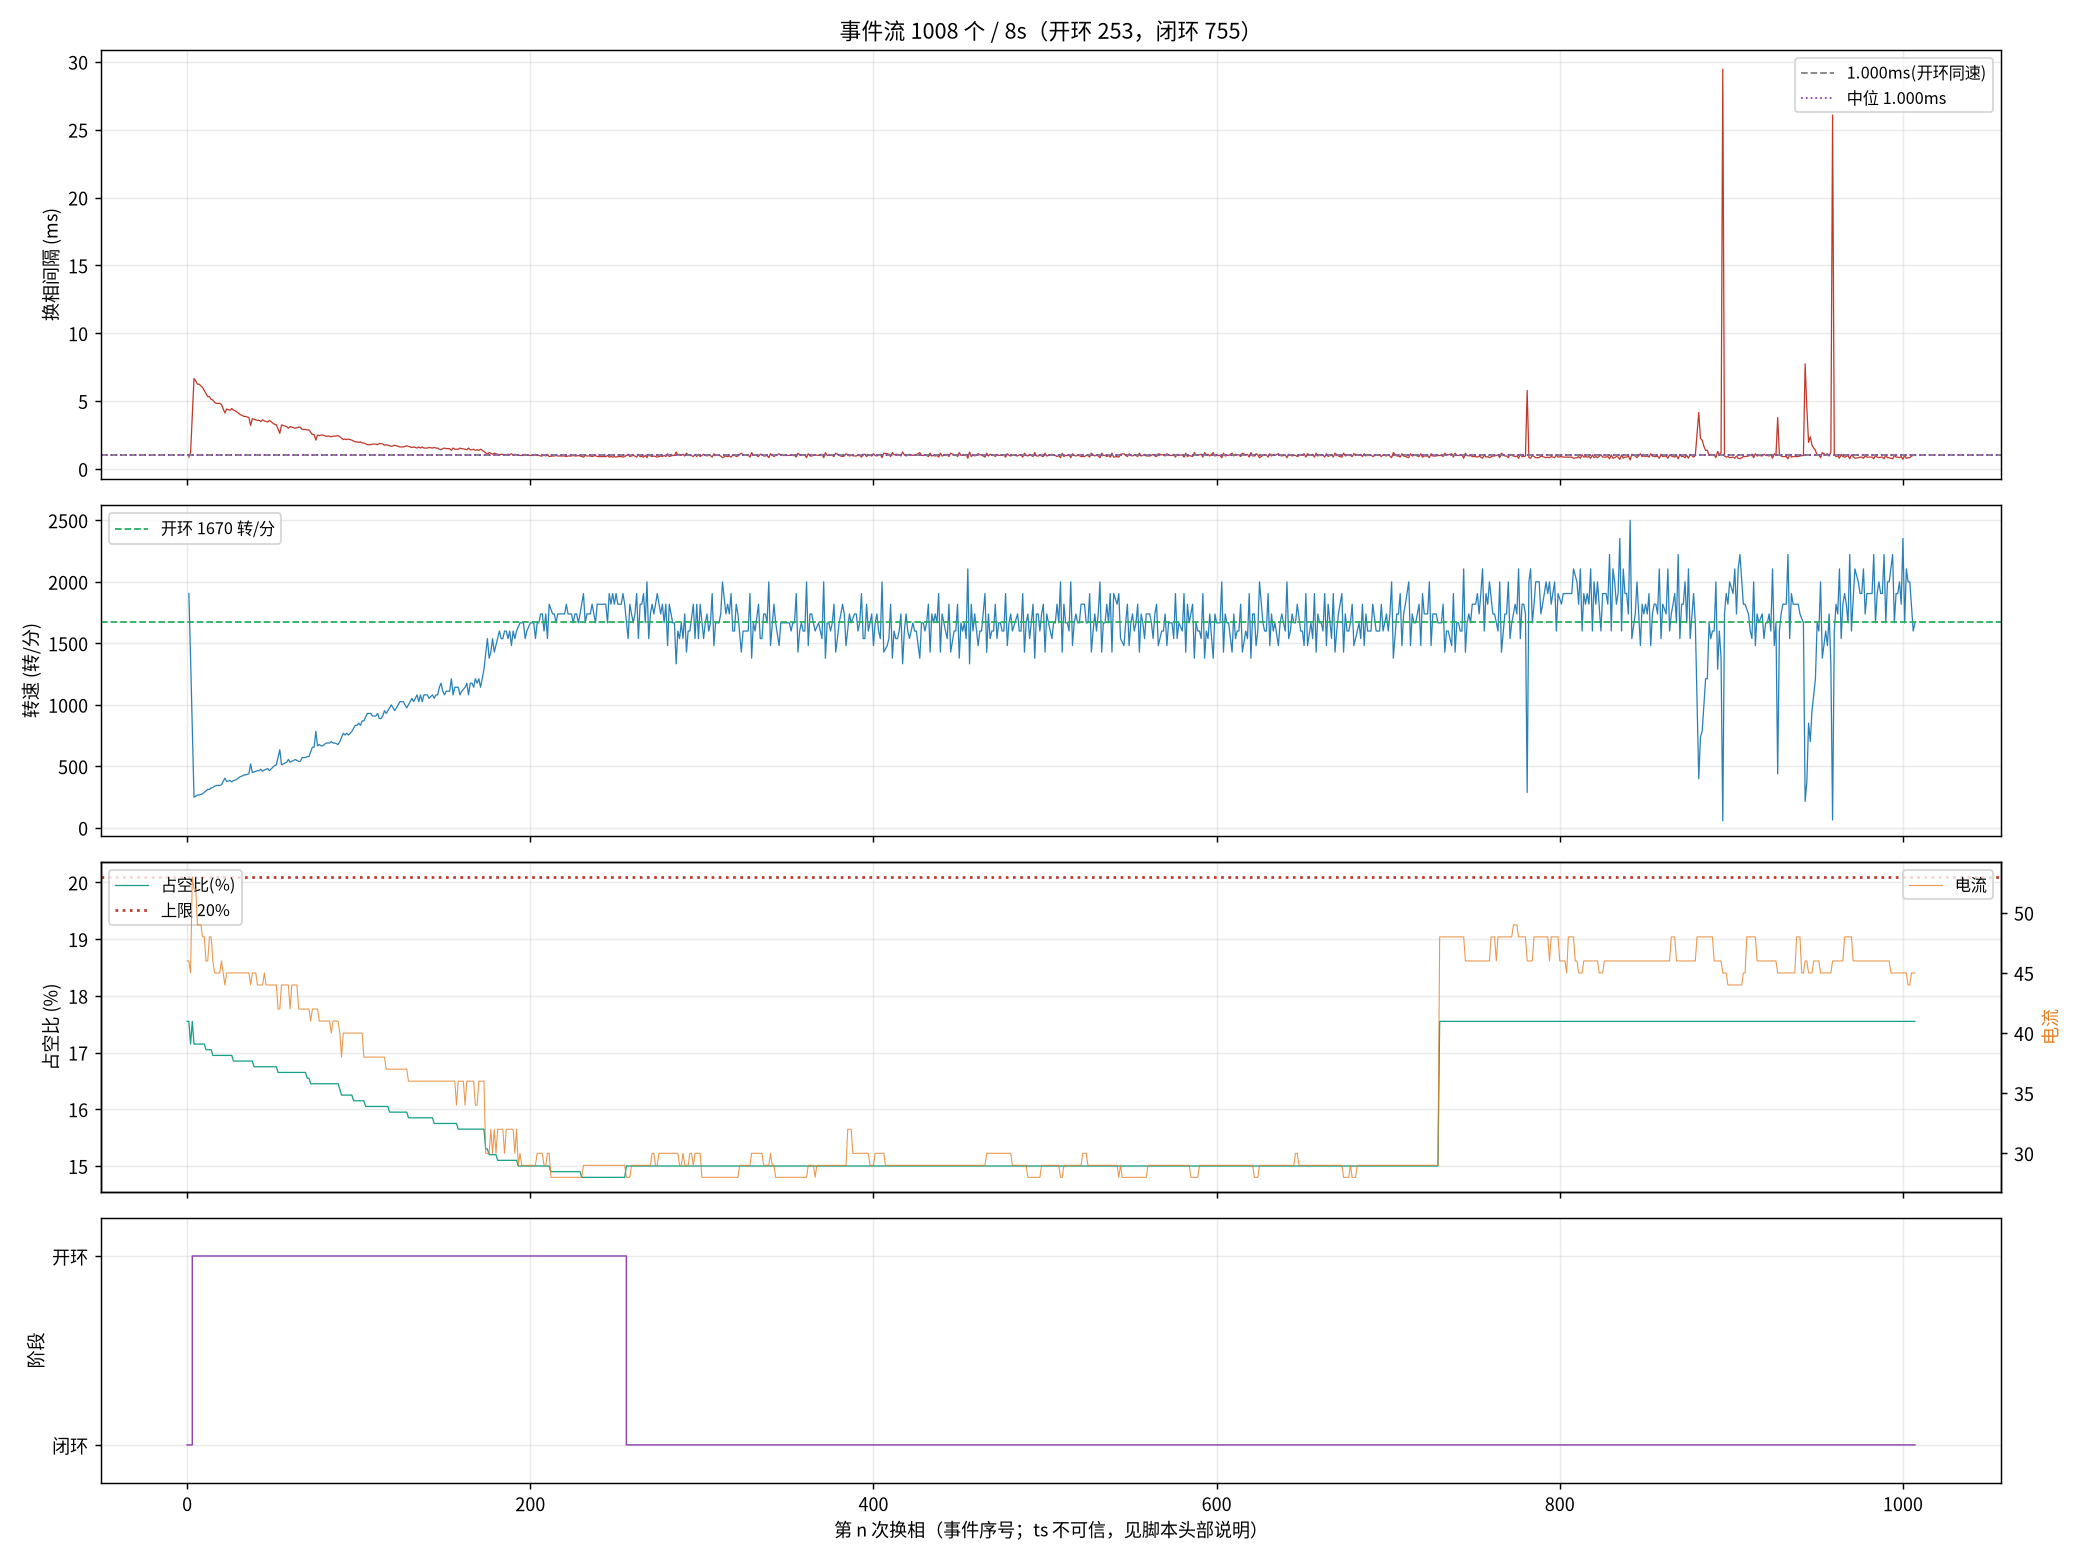

Data behind this chart, as committed beside it:
seq, ts_frame, delta, step, wait, duty, cur, stage, iov, startup_max, curlim_adj, ci, thiszctime, lastzctime, average_interval, advance, duty_setpoint, duty_max, bemf_timeout, zc_reject, input, stall_adj
5733, 362109, 155, 5, 886, 351, 46, 0, 400, 400, 2000, 2469, 2058, 2508, 2470, 0, 351, 2000, 0, 2668, 400, 0
5734, 362130, -30, 6, 115, 351, 46, 0, 400, 400, 2000, 2460, 2658, 2058, 2461, 0, 351, 2000, 0, 2668, 400, 0
5735, 362159, 0, 1, 1024, 343, 45, 0, 0, 400, 2000, 2422, 1683, 2658, 2420, 0, 0, 2000, 0, 2670, 0, 0
5737, 13688300, 23, 3, 748, 351, 53, 1, 400, 400, 2000, 41248, 1683, 2658, 2332, 0, 351, 2000, 0, 2671, 400, 0
5738, 13688460, 73, 4, 748, 343, 52, 1, 392, 400, 2000, 14000, 1683, 2658, 12827, 0, 343, 2000, 0, 2672, 392, 0
5739, 13688616, -33, 5, 748, 343, 52, 1, 392, 400, 2000, 13600, 1683, 2658, 14170, 0, 343, 2000, 0, 2673, 392, 0
5740, 13688766, -71, 6, 748, 343, 49, 1, 392, 400, 2000, 13300, 1683, 2658, 15489, 0, 343, 2000, 0, 2674, 392, 0
5741, 13688916, 74, 1, 748, 343, 49, 1, 391, 400, 2000, 12900, 1683, 2658, 16759, 0, 343, 2000, 0, 2675, 391, 0
5742, 13689063, 151, 2, 748, 343, 49, 1, 391, 400, 2000, 12700, 1683, 2658, 18009, 0, 343, 2000, 0, 2675, 391, 0
5743, 13689207, 102, 3, 748, 343, 48, 1, 391, 400, 2000, 12400, 1683, 2658, 19235, 0, 343, 2000, 0, 2675, 391, 0
5745, 13689480, -92, 5, 748, 343, 48, 1, 391, 400, 2000, 11900, 1683, 2658, 9625, 0, 343, 2000, 0, 2677, 391, 0
5747, 13689725, 102, 1, 748, 341, 46, 1, 390, 400, 2000, 11400, 1683, 2658, 9200, 0, 341, 2000, 0, 2678, 390, 0
5748, 13689853, -154, 2, 748, 341, 46, 1, 390, 400, 2000, 11200, 1683, 2658, 9013, 0, 341, 2000, 0, 2679, 390, 0
5749, 13689981, -55, 3, 748, 341, 48, 1, 390, 400, 2000, 11000, 1683, 2658, 8825, 0, 341, 2000, 0, 2679, 390, 0
5750, 13690104, -131, 4, 748, 341, 48, 1, 390, 400, 2000, 10800, 1683, 2658, 8650, 0, 341, 2000, 0, 2679, 390, 0
5751, 13690226, 154, 5, 748, 339, 46, 1, 389, 400, 2000, 10700, 1683, 2658, 8488, 0, 339, 2000, 0, 2679, 389, 0
5752, 13690344, 65, 6, 748, 339, 45, 1, 389, 400, 2000, 10500, 1683, 2658, 8338, 0, 339, 2000, 0, 2680, 389, 0
5753, 13690460, 192, 1, 748, 339, 45, 1, 389, 400, 2000, 10300, 1683, 2658, 8200, 0, 339, 2000, 0, 2680, 389, 0
5754, 13690576, -135, 2, 748, 339, 45, 1, 389, 400, 2000, 10200, 1683, 2658, 8063, 0, 339, 2000, 0, 2680, 389, 0
5755, 13690692, -45, 3, 748, 339, 45, 1, 389, 400, 2000, 10000, 1683, 2658, 7938, 0, 339, 2000, 0, 2681, 389, 0
5756, 13690806, -117, 4, 748, 339, 46, 1, 389, 400, 2000, 9900, 1683, 2658, 7813, 0, 339, 2000, 0, 2681, 389, 0
5758, 13691026, -74, 6, 748, 339, 45, 1, 388, 400, 2000, 9600, 1683, 2658, 7588, 0, 339, 2000, 0, 2682, 388, 0
5759, 13691125, 22, 1, 748, 339, 44, 1, 388, 400, 2000, 9500, 1683, 2658, 7475, 0, 339, 2000, 0, 2682, 388, 0
5760, 13691231, -159, 2, 748, 339, 45, 1, 388, 400, 2000, 9400, 1683, 2658, 7375, 0, 339, 2000, 0, 2683, 388, 0
5761, 13691336, 53, 3, 748, 339, 45, 1, 388, 400, 2000, 9300, 1683, 2658, 7275, 0, 339, 2000, 0, 2684, 388, 0
5762, 13691440, -144, 4, 748, 339, 45, 1, 388, 400, 2000, 9200, 1683, 2658, 7188, 0, 339, 2000, 0, 2685, 388, 0
5763, 13691547, -69, 5, 748, 339, 45, 1, 388, 400, 2000, 9100, 1683, 2658, 7100, 0, 339, 2000, 0, 2685, 388, 0
5764, 13691651, -48, 6, 748, 337, 45, 1, 387, 400, 2000, 9000, 1683, 2658, 7013, 0, 337, 2000, 0, 2685, 387, 0
5765, 13691754, 34, 1, 748, 337, 45, 1, 387, 400, 2000, 8900, 1683, 2658, 6938, 0, 337, 2000, 0, 2685, 387, 0
5766, 13691855, -138, 2, 748, 337, 45, 1, 387, 400, 2000, 8800, 1683, 2658, 6863, 0, 337, 2000, 0, 2685, 387, 0
5768, 13692049, -73, 4, 748, 337, 45, 1, 387, 400, 2000, 8600, 1683, 2658, 6713, 0, 337, 2000, 0, 2687, 387, 0
5769, 13692145, -4, 5, 748, 337, 45, 1, 387, 400, 2000, 8500, 1683, 2658, 6638, 0, 337, 2000, 0, 2687, 387, 0
5770, 13692240, -75, 6, 748, 337, 45, 1, 386, 400, 2000, 8400, 1683, 2658, 6563, 0, 337, 2000, 0, 2688, 386, 0
5771, 13692333, 30, 1, 748, 337, 45, 1, 386, 400, 2000, 8300, 1683, 2658, 6488, 0, 337, 2000, 0, 2688, 386, 0
5772, 13692426, -154, 2, 748, 337, 45, 1, 386, 400, 2000, 8200, 1683, 2658, 6413, 0, 337, 2000, 0, 2689, 386, 0
5774, 13692608, -142, 4, 748, 337, 45, 1, 386, 400, 2000, 8100, 1683, 2658, 6275, 0, 337, 2000, 0, 2689, 386, 0
5775, 13692699, -64, 5, 748, 337, 45, 1, 386, 400, 2000, 8000, 1683, 2658, 6213, 0, 337, 2000, 0, 2689, 386, 0
5776, 13692776, -72, 6, 748, 337, 44, 1, 386, 400, 2000, 7900, 1683, 2658, 6150, 0, 337, 2000, 0, 2690, 386, 0
5777, 13692865, -32, 1, 748, 337, 45, 1, 386, 400, 2000, 7900, 1683, 2658, 6088, 0, 337, 2000, 0, 2690, 386, 0
5778, 13692953, -151, 2, 748, 335, 45, 1, 385, 400, 2000, 7800, 1683, 2658, 6038, 0, 335, 2000, 0, 2691, 385, 0
5779, 13693040, 36, 3, 748, 335, 45, 1, 385, 400, 2000, 7700, 1683, 2658, 5988, 0, 335, 2000, 0, 2692, 385, 0
5780, 13693126, -139, 4, 748, 335, 44, 1, 385, 400, 2000, 7700, 1683, 2658, 5925, 0, 335, 2000, 0, 2692, 385, 0
5781, 13693212, -28, 5, 748, 335, 44, 1, 385, 400, 2000, 7600, 1683, 2658, 5875, 0, 335, 2000, 0, 2692, 385, 0
5782, 13693296, -75, 6, 748, 335, 44, 1, 385, 400, 2000, 7500, 1683, 2658, 5825, 0, 335, 2000, 0, 2692, 385, 0
5783, 13693383, 81, 1, 748, 335, 44, 1, 385, 400, 2000, 7500, 1683, 2658, 5775, 0, 335, 2000, 0, 2693, 385, 0
5784, 13693468, -87, 2, 748, 335, 45, 1, 385, 400, 2000, 7400, 1683, 2658, 5725, 0, 335, 2000, 0, 2693, 385, 0
5785, 13693552, 121, 3, 748, 335, 44, 1, 384, 400, 2000, 7400, 1683, 2658, 5675, 0, 335, 2000, 0, 2694, 384, 0
5786, 13693635, 50, 4, 748, 335, 44, 1, 384, 400, 2000, 7300, 1683, 2658, 5638, 0, 335, 2000, 0, 2694, 384, 0
5787, 13693721, 167, 5, 748, 335, 44, 1, 384, 400, 2000, 7300, 1683, 2658, 5588, 0, 335, 2000, 0, 2694, 384, 0
5789, 13693883, 73, 1, 748, 335, 44, 1, 384, 400, 2000, 7200, 1683, 2658, 5513, 0, 335, 2000, 0, 2694, 384, 0
5790, 13693964, -12, 2, 748, 335, 44, 1, 384, 400, 2000, 7100, 1683, 2658, 5475, 0, 335, 2000, 0, 2694, 384, 0
5791, 13694043, 89, 3, 748, 335, 44, 1, 384, 400, 2000, 7000, 1683, 2658, 5438, 0, 335, 2000, 0, 2695, 384, 0
5792, 13694121, 36, 4, 748, 335, 44, 1, 384, 400, 2000, 7000, 1683, 2658, 5388, 0, 335, 2000, 0, 2695, 384, 0
5794, 13694272, -74, 6, 748, 333, 42, 1, 383, 400, 2000, 6900, 1683, 2658, 5313, 0, 333, 2000, 0, 2696, 383, 0
5795, 13694335, 140, 1, 748, 333, 42, 1, 383, 400, 2000, 6900, 1683, 2658, 5275, 0, 333, 2000, 0, 2697, 383, 0
5796, 13694413, 83, 2, 748, 333, 44, 1, 383, 400, 2000, 6800, 1683, 2658, 5238, 0, 333, 2000, 0, 2698, 383, 0
5797, 13694490, 102, 3, 748, 333, 44, 1, 383, 400, 2000, 6800, 1683, 2658, 5200, 0, 333, 2000, 0, 2699, 383, 0
5798, 13694566, 45, 4, 748, 333, 44, 1, 383, 400, 2000, 6700, 1683, 2658, 5175, 0, 333, 2000, 0, 2700, 383, 0
5799, 13694641, 142, 5, 748, 333, 44, 1, 383, 400, 2000, 6700, 1683, 2658, 5138, 0, 333, 2000, 0, 2701, 383, 0
5800, 13694713, -63, 6, 748, 333, 44, 1, 383, 400, 2000, 6600, 1683, 2658, 5100, 0, 333, 2000, 0, 2702, 383, 0
... 948 more rows
